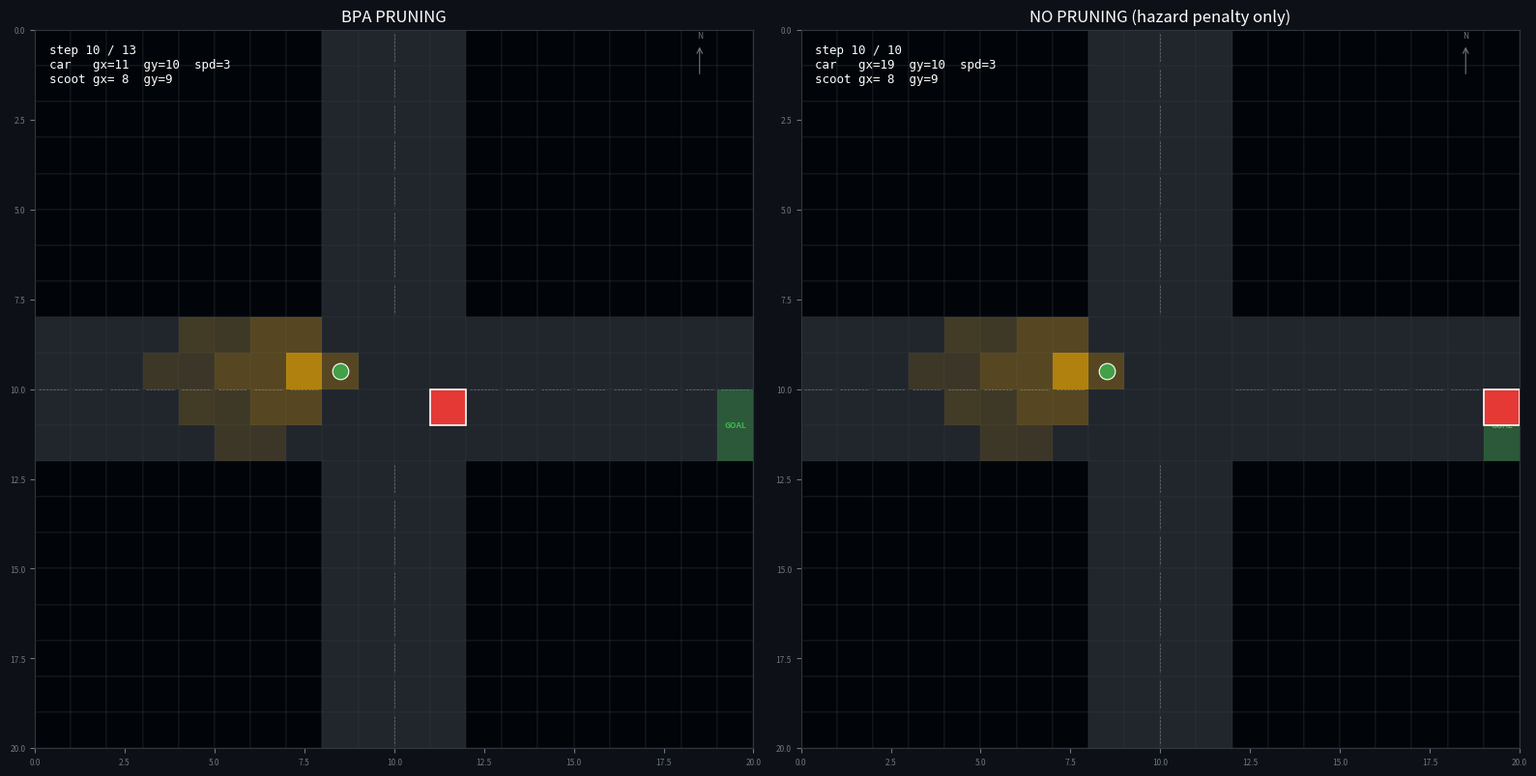

Reproduce this figure in Python.
"""
MCTS Square Grid — Intersection
=================================
20x20 grid. gy=0 is the TOP of the screen, gy=19 is the BOTTOM.

Road layout (drive-on-right)
-----------------------------
  E-W road : rows (gy) 8–11
    Eastbound lanes : gy = 10, 11   (right side going east)
    Westbound lanes : gy =  8,  9   (right side going west)
  N-S road : cols (gx) 8–11
    Northbound lanes : gx =  8,  9  (right side going north = west cols)
    Southbound lanes : gx = 10, 11  (right side going south = east cols)
  Intersection box  : gx 8–11, gy 8–11
  Four corner blocks : off-road, unreachable

Agents
------
  Car    : West → East, eastbound lane (gy=10 or 11).
           State = (gx, gy, speed)
             gx    : 0–19
             gy    : 10 or 11  (lane change allowed)
             speed : 0–3 blocks advanced per timestep
           Actions = all combos of:
             acceleration : -1, 0, +1  (clamped to [0, 3])
             lane change  : -1, 0, +1  (gy ± 1, clamped to eastbound lanes)
           → 9 actions total (3 accel × 3 lane)

  Scooter : South → West (fixed path, unknown to car).
             Starts gy=19 (bottom), drives north in northbound lane (gx=9),
             turns left (West) at intersection, exits westward (gy=11).
             Stochastic transitions: may veer or fail to turn.

MCTS
----
  Car knows the scooter's CURRENT position (visible) but not its future path.
  The cone { (gx,gy): (probability, depth) } encodes the predicted future.
  Cone pruning goes in get_children() — implement your threshold logic there.
"""

import math
import random
import matplotlib.pyplot as plt
import matplotlib.patches as mpatches
import matplotlib.colors as mcolors
from collections import deque
from typing import Optional


# ---------------------------------------------------------------------------
# Tunable parameters (all in one place)
# ---------------------------------------------------------------------------

# --- Grid and road layout ---
GRID_W, GRID_H = 20, 20
ROAD_HALF      = 2
CENTER         = 10
COL_LO, COL_HI = CENTER - ROAD_HALF, CENTER + ROAD_HALF   # 8,12 — N-S road cols
ROW_LO, ROW_HI = CENTER - ROAD_HALF, CENTER + ROAD_HALF   # 8,12 — E-W road rows
EASTBOUND_LANES = [10, 11]   # gy values for eastbound car lanes

# --- MCTS and planning ---
MCTS_ITERATIONS = 1000   # Number of MCTS rollouts per step
EXPLORATION     = 1.7    # UCB exploration constant
ROLLOUT_DEPTH   = 50     # Planning horizon (steps)
ROLLOUT_GAMMA   = 0.9    # Discount factor for future rewards

# --- Collision and cone ---
CONE_DEPTH              = 3     # How far to predict scooter cone
BPA_DEPTH               = 3     # BPA backtrack steps
COLLISION_APPROX_BUFFER = 4     # Cells/time for cone pruning
BPA_EPSILON             = 0.01  # BPA/collision truncation threshold

# --- Rewards and penalties (TUNED for yielding behavior, iteration 4) ---
# Hazard penalty disabled to test if car will proceed after yielding.
GOAL_REWARD          = 100.0 # Strong reward for reaching the goal
TIMESTEP_PENALTY     = 1.0  # Penalty per timestep
HAZARD_SCALE         = 10.0   # Hazard penalty disabled
LANE_PENALTY         = 10.0   # Penalty for lane change
INTERSECTION_PENALTY = 1.0   # Low penalty for being in intersection
JERK_PENALTY         = 1.0   # Penalty per unit of |ds|-1 (aggressive accel)

# --- Car setup ---
CAR_START  = (0, 10, 3)    # (gx=0, gy=10 inner eastbound lane, speed=2)
GOAL_GX    = GRID_W - 1    # 19
SPEED_MIN, SPEED_MAX = 0, 3

# --- Scooter setup ---
SCOOTER_START = (1, 11, GRID_H - 5)  # dir=N, gx=10, gy=16 (3 blocks higher)
SCOOTER_PATH  = ([0] * 6  # 10 steps north: gy 16->6 (westbound inner row)
               + [1]        # deterministic left turn: N->W
               + [0] * 13)  # forward west, exits top-left

# --- Car actions ---
CAR_ACTIONS  = [(ds, dl) for ds in (-2, -1, 0, 1, 2) for dl in (-1, 0, 1)]

# ---------------------------------------------------------------------------
# Map parameters (do not tune below here)
# ---------------------------------------------------------------------------

def is_road(gx: int, gy: int) -> bool:
    on_ew = ROW_LO <= gy < ROW_HI
    on_ns = COL_LO <= gx < COL_HI
    return on_ew or on_ns

def in_bounds(gx: int, gy: int) -> bool:
    return 0 <= gx < GRID_W and 0 <= gy < GRID_H

def is_valid(gx: int, gy: int) -> bool:
    return in_bounds(gx, gy) and is_road(gx, gy)

# ---------------------------------------------------------------------------
# Directions  0=E 1=N 2=W 3=S
# gy=0 is TOP so North = gy decreases, South = gy increases
# ---------------------------------------------------------------------------

DIR_DELTA = {0: (1, 0), 1: (0, -1), 2: (-1, 0), 3: (0, 1)}

def turn_left(d):  return (d + 1) % 4
def turn_right(d): return (d - 1) % 4

def animate_side_by_side(
    car_traj1, scooter_traj1, cones1,
    car_traj2, scooter_traj2, cones2,
    interval_ms: int = 500, save_gif: bool = True):
    """
    Show two simulations side by side:
    - Left: BPA pruning (current logic)
    - Right: No pruning (cone=None in get_children/mcts), but hazard penalties still apply
    """
    from matplotlib.animation import FuncAnimation, PillowWriter
    n_frames = min(len(car_traj1), len(car_traj2))
    fig, (ax1, ax2) = plt.subplots(1, 2, figsize=(16, 8), facecolor=DARK_BG)
    ax1.set_facecolor(DARK_BG)
    ax2.set_facecolor(DARK_BG)
    _draw_static_map(ax1)
    _draw_static_map(ax2)

    # --- Left (BPA pruning) ---
    cone_patches1 = {}
    for gx in range(GRID_W):
        for gy in range(GRID_H):
            if is_road(gx, gy):
                p = plt.Rectangle((gx, gy), 1, 1, facecolor=CONE_COL, edgecolor="none", alpha=0.0, zorder=3)
                ax1.add_patch(p)
                cone_patches1[(gx, gy)] = p
    car_rect1 = plt.Rectangle((0, 0), 1.0, 1.0, facecolor=CAR_COL, edgecolor="white", linewidth=1.2, zorder=6)
    ax1.add_patch(car_rect1)
    scooter_dot1, = ax1.plot([], [], "o", color=SCOOTER_COL, markersize=12, markeredgecolor="white", markeredgewidth=0.8, zorder=7)
    step_text1 = ax1.text(0.02, 0.98, "", transform=ax1.transAxes, color="white", fontsize=9, va="top", ha="left", fontfamily="monospace", zorder=8)

    # --- Right (No pruning) ---
    cone_patches2 = {}
    for gx in range(GRID_W):
        for gy in range(GRID_H):
            if is_road(gx, gy):
                p = plt.Rectangle((gx, gy), 1, 1, facecolor=CONE_COL, edgecolor="none", alpha=0.0, zorder=3)
                ax2.add_patch(p)
                cone_patches2[(gx, gy)] = p
    car_rect2 = plt.Rectangle((0, 0), 1.0, 1.0, facecolor=CAR_COL, edgecolor="white", linewidth=1.2, zorder=6)
    ax2.add_patch(car_rect2)
    scooter_dot2, = ax2.plot([], [], "o", color=SCOOTER_COL, markersize=12, markeredgecolor="white", markeredgewidth=0.8, zorder=7)
    step_text2 = ax2.text(0.02, 0.98, "", transform=ax2.transAxes, color="white", fontsize=9, va="top", ha="left", fontfamily="monospace", zorder=8)

    ax1.set_title("BPA PRUNING", color="white")
    ax2.set_title("NO PRUNING (hazard penalty only)", color="white")

    def _update(frame):
        t = frame % n_frames
        # --- Left (BPA pruning) ---
        car1 = car_traj1[t]
        scooter1 = scooter_traj1[t]
        cone1 = cones1[t]
        for p in cone_patches1.values():
            p.set_alpha(0.0)
        if cone1:
            max_p = max(v[0] for v in cone1.values()) or 1.0
            for (cgx, cgy), (prob, _) in cone1.items():
                if (cgx, cgy) in cone_patches1:
                    cone_patches1[(cgx, cgy)].set_alpha(min(0.1 + 0.55 * prob / max_p, 0.72))
        gx1, gy1, speed1 = car1
        car_rect1.set_xy((gx1, gy1))
        _, sx1, sy1 = scooter1
        scooter_dot1.set_data([sx1 + 0.5], [sy1 + 0.5])
        step_text1.set_text(f"step {t:>2d} / {len(car_traj1) - 1}\ncar   gx={gx1:>2d}  gy={gy1}  spd={speed1}\nscoot gx={sx1:>2d}  gy={sy1}")

        # --- Right (No pruning) ---
        car2 = car_traj2[t]
        scooter2 = scooter_traj2[t]
        cone2 = cones2[t]
        for p in cone_patches2.values():
            p.set_alpha(0.0)
        if cone2:
            max_p = max(v[0] for v in cone2.values()) or 1.0
            for (cgx, cgy), (prob, _) in cone2.items():
                if (cgx, cgy) in cone_patches2:
                    cone_patches2[(cgx, cgy)].set_alpha(min(0.1 + 0.55 * prob / max_p, 0.72))
        gx2, gy2, speed2 = car2
        car_rect2.set_xy((gx2, gy2))
        _, sx2, sy2 = scooter2
        scooter_dot2.set_data([sx2 + 0.5], [sy2 + 0.5])
        step_text2.set_text(f"step {t:>2d} / {len(car_traj2) - 1}\ncar   gx={gx2:>2d}  gy={gy2}  spd={speed2}\nscoot gx={sx2:>2d}  gy={sy2}")

        return (
            list(cone_patches1.values()) + [car_rect1, scooter_dot1, step_text1] +
            list(cone_patches2.values()) + [car_rect2, scooter_dot2, step_text2]
        )

    anim = FuncAnimation(
        fig, _update,
        frames=n_frames,
        interval=interval_ms,
        blit=False,
        repeat=True,
    )

    if save_gif:
        path = "mcts_intersection.gif"
        anim.save(path, writer=PillowWriter(fps=max(1, 1000 // interval_ms)))
        print(f"Saved {path}")

    plt.tight_layout()
    plt.show()

# ---------------------------------------------------------------------------
# Car movement
# ---------------------------------------------------------------------------

def car_apply_action(state: tuple, action: tuple) -> tuple:
    """
    Apply (delta_speed, delta_lane) to (gx, gy, speed).
    Car always faces East; advances gx by new_speed each timestep.
    """
    gx, gy, speed = state
    ds, dl = action

    new_speed = max(SPEED_MIN, min(SPEED_MAX, speed + ds))
    new_gy    = max(min(EASTBOUND_LANES), min(max(EASTBOUND_LANES), gy + dl))
    new_gx    = min(gx + new_speed, GRID_W - 1)

    # Revert lane change if it lands off-road mid-advance
    if new_speed > 0 and not is_valid(new_gx, new_gy):
        new_gy = gy

    return (new_gx, new_gy, new_speed)

# ---------------------------------------------------------------------------
# Scooter movement
# ---------------------------------------------------------------------------

def _sc_apply(state: tuple, action: int) -> tuple:
    direction, gx, gy = state
    if   action == 0: new_dir = direction
    elif action == 1: new_dir = turn_left(direction)
    elif action == 2: new_dir = turn_right(direction)
    dx, dy = DIR_DELTA[new_dir]
    ngx = gx + (dx if action == 0 else 0)
    ngy = gy + (dy if action == 0 else 0)
    if not is_valid(ngx, ngy):
        ngx, ngy = gx, gy
    return (new_dir, ngx, ngy)

def scooter_sample(state: tuple, intended: int) -> tuple:
    """Deterministic: scooter always executes SCOOTER_PATH exactly."""
    return _sc_apply(state, intended)

# ---------------------------------------------------------------------------
# Scooter cone
# ---------------------------------------------------------------------------

from collections import defaultdict

def convolve_kernels(k1: dict, k2: dict) -> dict:
    """
    k1, k2: {(ix, iy): weight}, centred at (0,0).
    Returns {(ix, iy): weight} for (k1 * k2).
    """
    out = defaultdict(float)
    for (x1, y1), w1 in k1.items():
        for (x2, y2), w2 in k2.items():
            out[(x1 + x2, y1 + y2)] += w1 * w2
    return dict(out)

def build_depth_kernels(max_depth: int) -> list[dict]:
    """
    Returns kernels[d] = dict for depth d (1..max_depth), with
    kernels[d] = K convolved with itself d times.
    """
    # Base 3x3 kernel centred at (0,0)
    base = {
        (0, -1): 0.125,
        (-1, 0): 0.125,
        (0, 0):  0.5,
        (1, 0):  0.125,
        (0, 1):  0.125,
    }
    kernels = [None]  # index 0 unused
    current = base
    for d in range(1, max_depth + 1):
        if d > 1:
            current = convolve_kernels(current, base)
        kernels.append(current)
    kernels.append(current)
    return kernels

def build_scooter_cone(
    scooter_state: tuple,
    scooter_path: list,
    max_depth=CONE_DEPTH,
    min_prob: float = 0.01,
) -> dict:
    """
    Returns {(gx, gy): (prob, depth)}.
    At depth d, uses K convolved with itself d times (support (2d+1)x(2d+1)).
    """
    depth_kernels = build_depth_kernels(max_depth)
    cone: dict = {}
    state = scooter_state

    def _rotate_local(dx: int, dy: int, facing: int) -> tuple[int, int]:
        if facing == 0:   # up
            return dx, dy
        elif facing == 1: # right
            return dy, -dx
        elif facing == 2: # down
            return -dx, -dy
        elif facing == 3: # left
            return -dy, dx
        return dx, dy

    for d in range(1, max_depth + 1):
        facing, gx, gy = state

        # One step ahead of scooter at this depth
        adx, ady = DIR_DELTA[facing]
        ahead_x, ahead_y = gx + adx, gy + ady

        kernel_d = depth_kernels[d]
        # Collect world cells for this depth
        depth_probs = {}

        for (ix, iy), w in kernel_d.items():
            if w <= 0.0:
                continue
            # (ix, iy) is local offset around ahead cell, before rotation
            wdx, wdy = _rotate_local(ix, iy, facing)
            nx, ny = ahead_x + wdx, ahead_y + wdy
            if not is_valid(nx, ny):
                continue
            depth_probs[(nx, ny)] = depth_probs.get((nx, ny), 0.0) + w

        if not depth_probs:
            # advance scooter and continue
            if d < len(scooter_path):
                intended = scooter_path[d - 1]
                state = _sc_apply(state, intended)
            continue

        # Renormalise this depth slice
        total_mass = sum(depth_probs.values())
        for (nx, ny), w in depth_probs.items():
            prob = w / total_mass
            if prob < min_prob:
                continue
            cell = (nx, ny)
            if cell not in cone:
                cone[cell] = (prob, d)
            elif cone[cell][1] > d:  # earlier depth wins
                cone[cell] = (prob, d)
            elif cone[cell][1] == d:
                cone[cell] = (max(cone[cell][0], prob), d)

        # advance scooter for next depth
        if d < len(scooter_path):
            intended = scooter_path[d - 1]
            state = _sc_apply(state, intended)

    return cone

# ---------------------------------------------------------------------------
# ★  HOOK 1 — get_children  (add your cone pruning here)
# ---------------------------------------------------------------------------

def get_children(state: tuple, cone: dict = None, tree_depth: int = 0) -> list:
    """
    Return valid (delta_speed, delta_lane) actions from car state.
    """
    gx, gy, speed = state
    candidates = []

    # Existing candidate filtering (unchanged)
    for ds, dl in CAR_ACTIONS:
        new_speed = max(SPEED_MIN, min(SPEED_MAX, speed + ds))
        new_gy    = gy + dl

        if new_gy not in EASTBOUND_LANES:
            continue

        if new_speed > SPEED_MAX or new_speed < SPEED_MIN:
            continue

        # Allow acceleration from speed 0, even with lane change
        if speed == 0 and new_speed == 0 and dl != 0:
            continue

        new_gx = min(gx + new_speed, GRID_W - 1)

        if not is_valid(new_gx, new_gy):
            continue

        candidates.append((ds, dl))

    # Debug: print available actions if car is stuck at (16, 10, 0)
    # if gx == 16 and gy == 10 and speed == 0:
        # print(f"[DEBUG] get_children at (16,10,0): candidates = {candidates}")

    # CONE PRUNING: filter candidates, including intermediate states
    if cone:
        safe_actions = []
        for action in candidates:  # candidates definitely exists here
            next_state = car_apply_action(state, action)
            ngx, ngy, _ = next_state
            
            is_hazardous = False
            
            # Check all intermediate gx values when accelerating/decelerating
            # (moving from gx to ngx along the current lane gy)
            # Also check adjacent lanes since scooter might be crossing
            for intermediate_gx in range(gx + 1, ngx + 1):
                # Check current lane and adjacent lanes
                for check_gy in [gy - 1, gy, gy + 1]:
                    if check_gy < 0 or check_gy >= GRID_H:
                        continue
                    if (intermediate_gx, check_gy) in cone:
                        cone_prob, cone_depth = cone[(intermediate_gx, check_gy)]
                        # Check current tree_depth and future tree_depths within buffer
                        for check_depth in range(tree_depth, tree_depth + COLLISION_APPROX_BUFFER + 1):
                            if abs(check_depth - cone_depth) <= COLLISION_APPROX_BUFFER and cone_prob > BPA_EPSILON:
                                is_hazardous = True
                                break
                        if is_hazardous:
                            break
                if is_hazardous:
                    break
            
            # Check all intermediate gy values when changing lanes
            # (moving from gy to ngy along the final gx ngx)
            # Also check adjacent gx positions
            if not is_hazardous:
                start_gy = min(gy, ngy)
                end_gy = max(gy, ngy)
                for intermediate_gy in range(start_gy, end_gy + 1):
                    # Check current gx and adjacent gx
                    for check_gx in [ngx - 1, ngx, ngx + 1]:
                        if check_gx < 0 or check_gx >= GRID_W:
                            continue
                        if (check_gx, intermediate_gy) in cone:
                            cone_prob, cone_depth = cone[(check_gx, intermediate_gy)]
                            # Check current tree_depth and future tree_depths within buffer
                            for check_depth in range(tree_depth, tree_depth + COLLISION_APPROX_BUFFER + 1):
                                if abs(check_depth - cone_depth) <= COLLISION_APPROX_BUFFER and cone_prob > BPA_EPSILON:
                                    is_hazardous = True
                                    break
                            if is_hazardous:
                                break
                    if is_hazardous:
                        break
            
            if not is_hazardous:
                safe_actions.append(action)
        
        # Use safe_actions if any, else fallback to original candidates
        candidates = safe_actions if safe_actions else candidates
    
    return candidates if candidates else [(0, 0)]

# ---------------------------------------------------------------------------
# BPA  (Backtracking Process Algorithm)
# ---------------------------------------------------------------------------

def _car_predecessors(target_state: tuple) -> list:
    """
    Invert car_apply_action: return all (prev_state, action) pairs that
    reach target_state in one deterministic step. Used by BPA backtracking.
    """
    tgx, tgy, tspeed = target_state
    result = []
    for prev_speed in range(SPEED_MIN, SPEED_MAX + 1):
        for prev_gy in EASTBOUND_LANES:
            for action in CAR_ACTIONS:
                ds, dl = action
                new_speed = max(SPEED_MIN, min(SPEED_MAX, prev_speed + ds))
                if new_speed != tspeed:
                    continue
                new_gy = max(min(EASTBOUND_LANES),
                             min(max(EASTBOUND_LANES), prev_gy + dl))
                if new_gy != tgy:
                    continue
                prev_gx = tgx - new_speed
                if not (0 <= prev_gx < GRID_W):
                    continue
                if new_speed == prev_speed and ds != 0:
                    continue
                if new_speed == 0 and dl != 0:
                    continue
                result.append(((prev_gx, prev_gy, prev_speed), action))
    return result


def build_bpa_hazard_map(cone: dict) -> dict:
    """
    Backtracking Process Algorithm (Algorithm 1).

    Top event: car in any cone cell at matching scooter depth.
    Backtracks BPA_DEPTH steps. Each predecessor probability =
    cone_prob / n_valid_actions (uniform MCTS prior). Paths below
    BPA_EPSILON are truncated per Algorithm 1.

    Returns { (gx, gy, speed, tree_depth) : hazard_probability in [0,1] }
    """
    from collections import deque
    hazard_map: dict = {}

    def _record(state, depth, prob):
        key = (*state, depth)
        hazard_map[key] = max(hazard_map.get(key, 0.0), prob)

    queue = deque()
    for (cgx, cgy), (cone_prob, cone_depth) in cone.items():
        if cone_prob < BPA_EPSILON:
            continue
        for spd in range(SPEED_MIN, SPEED_MAX + 1):
            top = (cgx, cgy, spd)
            _record(top, cone_depth, cone_prob)
            queue.append((top, cone_depth, cone_prob))

    for _ in range(BPA_DEPTH):
        next_q = deque()
        visited: set = set()
        while queue:
            state, depth, prob = queue.popleft()
            if depth <= 0:
                continue
            prev_depth = depth - 1
            for prev_state, action in _car_predecessors(state):
                n = max(len(get_children(prev_state)), 1)
                tp = prob / n
                if tp < BPA_EPSILON:
                    continue
                _record(prev_state, prev_depth, tp)
                key = (*prev_state, prev_depth)
                if key not in visited:
                    visited.add(key)
                    next_q.append((prev_state, prev_depth, tp))
        queue = next_q

    for k in hazard_map:
        hazard_map[k] = min(hazard_map[k], 1.0)
    return hazard_map


# ---------------------------------------------------------------------------
# ★  HOOK 2 — Terminal
# ---------------------------------------------------------------------------

def is_terminal(state: tuple) -> bool:
    gx, gy, speed = state
    return gx >= GOAL_GX


def reached_planning_horizon(depth: int, start_depth: int) -> bool:
    """Relative horizon so each MCTS call gets the full rollout budget."""
    return (depth - start_depth) >= ROLLOUT_DEPTH

# ---------------------------------------------------------------------------
# ★  HOOK 3 — Reward
# ---------------------------------------------------------------------------

# Module-level hazard map — updated each simulation step
_hazard_map: dict = {}


def reward(state: tuple, next_state: tuple, depth: int = 0, cone: dict=None) -> float:
    """
    +1.0 at goal (GOAL_REWARD).
    -1.0 per timestep (TIMESTEP_PENALTY cost for waiting).
    All other penalties are disabled (0).
    """
    gx,  gy,  spd    = state
    ngx, ngy, nspeed = next_state
    
    if ngx >= GOAL_GX:
        return GOAL_REWARD
    lane_penalty = -LANE_PENALTY if ngy != gy else 0.0
    in_intersection = COL_LO <= ngx < COL_HI and ROW_LO <= ngy < ROW_HI
    intersection_penalty = -INTERSECTION_PENALTY if in_intersection else 0.0
    ds = abs(nspeed - spd)
    jerk_penalty = -JERK_PENALTY * max(0, ds - 1)

    return (
        -TIMESTEP_PENALTY
        + lane_penalty
        + intersection_penalty
        + jerk_penalty
    )

# Module-level: reward_no_bpa for use in animate
def reward_no_bpa(state: tuple, next_state: tuple, depth: int = 0, cone: dict=None) -> float:
    """
    Same as reward(), but ignores hazard penalties (hazard_pen and scooter_cutoff_penalty).
    """
    gx,  gy,  spd    = state
    ngx, ngy, nspeed = next_state
    if ngx >= GOAL_GX:
        return GOAL_REWARD
    lane_penalty = -LANE_PENALTY if ngy != gy else 0.0
    in_intersection = COL_LO <= ngx < COL_HI and ROW_LO <= ngy < ROW_HI
    intersection_penalty = -INTERSECTION_PENALTY if in_intersection else 0.0
    ds           = abs(nspeed - spd)
    jerk_penalty = -JERK_PENALTY * max(0, ds - 1)
    hazard_prob = _hazard_map.get((ngx, ngy, nspeed, depth), 0.0)
    hazard_pen = -HAZARD_SCALE * hazard_prob

    scooter_cutoff_penalty = 0.0
    if cone:
        for (cx, cy), (cprob, cdepth) in cone.items():
            dist = abs(cx - ngx) + abs(cy - ngy)
            time_diff = abs(cdepth - depth)
            if dist <= COLLISION_APPROX_BUFFER and time_diff <= COLLISION_APPROX_BUFFER:
                risk = cprob * (3.0 - dist) * (1.0 / (1 + time_diff))
                scooter_cutoff_penalty -= HAZARD_SCALE * risk

    return (
        -TIMESTEP_PENALTY
        + lane_penalty
        + intersection_penalty
        + hazard_pen
        + jerk_penalty
    )

# ---------------------------------------------------------------------------
# ★  HOOK 4 — Rollout
# ---------------------------------------------------------------------------

def rollout(state: tuple, cone: dict, start_depth: int) -> float:
    current  = state
    total    = 0.0
    discount = 1.0
    rollout_depth = start_depth
    for _ in range(ROLLOUT_DEPTH):
        if is_terminal(current):
            break
        # PASS cone + incrementing depth to match tree!
        actions = get_children(current, cone=cone, tree_depth=rollout_depth)
        if not actions:  # safety
            break
        action = _rollout_policy(current, actions)
        next_state = car_apply_action(current, action)
        total += discount * reward(current, next_state, rollout_depth, cone)
        discount *= ROLLOUT_GAMMA
        current = next_state
        rollout_depth += 1  # advance rollout depth
    return total

def _rollout_policy(state: tuple, actions: list) -> tuple:
    """Always push forward: prefer accel with no lane change.
    Fall back to any forward action, then any action.
    Never change lanes during rollout (avoids the -2 penalty).
    """
    # 1st choice: accelerate straight
    accel_straight = [(ds, dl) for ds, dl in actions if ds > 0 and dl == 0]
    if accel_straight:
        return accel_straight[0]
    # 2nd choice: coast straight
    coast_straight = [(ds, dl) for ds, dl in actions if ds == 0 and dl == 0]
    if coast_straight:
        return coast_straight[0]
    # Fallback
    return random.choice(actions)

# ---------------------------------------------------------------------------
# Node + MCTS
# ---------------------------------------------------------------------------

class Node:
    def __init__(self, state, parent=None, action=None, depth=0):
        self.state    = state
        self.parent   = parent
        self.action   = action
        self.children = []
        self.visits   = 0
        self.value    = 0.0
        self.depth    = depth

    @property
    def q(self):
        return self.value / self.visits if self.visits > 0 else float("-inf")

    def ucb1(self, c):
        if self.visits == 0:
            return float("inf")
        return self.q + c * math.sqrt(math.log(self.parent.visits) / self.visits)

    def is_fully_expanded(self):
        return len(self.children) == len(get_children(self.state))

    def best_child(self, c):
        return max(self.children, key=lambda n: n.ucb1(c))


def _select(node, c, cone, root_depth):
    while (
        node.is_fully_expanded()
        and not is_terminal(node.state)
        and not reached_planning_horizon(node.depth, root_depth)
    ):
        node = node.best_child(c)
    return node

def _expand(node, cone, root_depth):
    if is_terminal(node.state) or reached_planning_horizon(node.depth, root_depth):
        return node
    tried   = {ch.action for ch in node.children}
    untried = [a for a in get_children(node.state, cone, node.depth) if a not in tried]
    if not untried:
        return node
    action    = untried[0]
    new_state = car_apply_action(node.state, action)
    child     = Node(new_state, parent=node, action=action, depth=node.depth + 1)
    node.children.append(child)
    return child

def _backprop(node, r):
    while node:
        node.visits += 1
        node.value  += r
        node = node.parent

def mcts(root_state: tuple, cone: dict = None, tree_depth: int = 0,
         num_iter: int = MCTS_ITERATIONS, c: float = EXPLORATION) -> tuple:
    root = Node(root_state, depth=tree_depth)
    for i in range(num_iter):
        leaf  = _select(root, c, cone, root.depth)
        child = _expand(leaf, cone, root.depth)
        # Include immediate transition reward + discounted rollout reward
        transition_r = reward(leaf.state, child.state, leaf.depth, cone)
        rollout_r = rollout(child.state, cone, child.depth)
        r = transition_r + ROLLOUT_GAMMA * rollout_r
        _backprop(child, r)
    
    if not root.children:
        return (0, 0)

    # Choose the action with the highest Q-value
    return max(root.children, key=lambda n: n.q).action

# ---------------------------------------------------------------------------
# Simulation  (records per-step cones for animation)
# ---------------------------------------------------------------------------

def simulate(max_steps: int = 40, prune: bool = True) -> tuple:
    """
    Returns
    -------
    car_traj     : list of (gx, gy, speed) per step
    scooter_traj : list of (dir, gx, gy)   per step
    cones        : list of cone dicts, one per step (same length as trajs)
    """
    car_state     = CAR_START
    scooter_state = SCOOTER_START
    car_traj      = [car_state]
    scooter_traj  = [scooter_state]
    cones         = []

    for step in range(max_steps):
        remaining = SCOOTER_PATH[step:] if step < len(SCOOTER_PATH) else [0]
        cone = build_scooter_cone(
            scooter_state, remaining
        )
        cones.append(cone)

        # BPA: build hazard map from current scooter cone each step
        global _hazard_map
        _hazard_map = build_bpa_hazard_map(cone)

        # print(f"[DEBUG] simulate: step={step}, car_state={car_state}")
        if is_terminal(car_state):
            print(f"  Goal reached at step {step}!")
            break

        car_action  = mcts(car_state, cone=cone, tree_depth=step)
        car_next    = car_apply_action(car_state, car_action)

        sc_intended = SCOOTER_PATH[step] if step < len(SCOOTER_PATH) else 0
        sc_next     = scooter_sample(scooter_state, sc_intended)

        ds, dl = car_action
        print(f"  Step {step:3d} | "
              f"car ({car_state[0]:2d},{car_state[1]} spd={car_state[2]}) "
              f"accel={ds:+d} lane={dl:+d} "
              f"→ ({car_next[0]:2d},{car_next[1]} spd={car_next[2]}) | "
              f"scooter ({scooter_state[1]:2d},{scooter_state[2]:2d})"
              f"→ ({sc_next[1]:2d},{sc_next[2]:2d})")

        car_state     = car_next
        scooter_state = sc_next
        # print(f"[DEBUG] after action: step={step}, car_state={car_state}, car_action={car_action}")
        car_traj.append(car_state)
        scooter_traj.append(scooter_state)

    while len(cones) < len(car_traj):
        cones.append(cones[-1] if cones else {})

    return car_traj, scooter_traj, cones

# ---------------------------------------------------------------------------
# Animation
# ---------------------------------------------------------------------------

DARK_BG     = "#0d1117"
ROAD_COL    = "#21262d"
OFFROAD_COL = "#010409"
GRID_LINE   = "#30363d"
LANE_LINE   = "#6e7681"
GOAL_COL    = "#3fb950"
CAR_COL     = "#e53935"    # red rectangle
SCOOTER_COL = "#43a047"    # green dot
CONE_COL    = "#ffb300"    # amber cone


def _draw_static_map(ax):
    """Draw road grid, lane markings, goal — called once before animation."""
    for gx in range(GRID_W):
        for gy in range(GRID_H):
            fc = ROAD_COL if is_road(gx, gy) else OFFROAD_COL
            ax.add_patch(plt.Rectangle(
                (gx, gy), 1, 1,
                facecolor=fc, edgecolor=GRID_LINE, linewidth=0.3, zorder=1))

    # E-W centre dashes
    cy = (ROW_LO + ROW_HI) / 2
    for gx in range(GRID_W):
        if COL_LO <= gx < COL_HI:
            continue
        ax.plot([gx + 0.1, gx + 0.9], [cy, cy],
                color=LANE_LINE, lw=0.5, ls="--", zorder=2)

    # N-S centre dashes
    cx = (COL_LO + COL_HI) / 2
    for gy in range(GRID_H):
        if ROW_LO <= gy < ROW_HI:
            continue
        ax.plot([cx, cx], [gy + 0.1, gy + 0.9],
                color=LANE_LINE, lw=0.5, ls="--", zorder=2)

    # Goal
    ax.add_patch(plt.Rectangle(
        (GOAL_GX, min(EASTBOUND_LANES)), 1, len(EASTBOUND_LANES),
        facecolor=GOAL_COL, alpha=0.35, linewidth=0, zorder=2))
    ax.text(GOAL_GX + 0.5, min(EASTBOUND_LANES) + 1.0, "GOAL",
            ha="center", va="center",
            color=GOAL_COL, fontsize=6, fontweight="bold", zorder=3)

    # Compass
    ax.annotate("", xy=(18.5, 0.4), xytext=(18.5, 1.3),
                arrowprops=dict(arrowstyle="->", color=LANE_LINE, lw=0.8))
    ax.text(18.5, 0.15, "N", color=LANE_LINE, fontsize=6,
            ha="center", va="center")

    ax.set_xlim(0, GRID_W)
    ax.set_ylim(GRID_H, 0)   # gy=0 at top
    ax.set_aspect("equal")
    ax.tick_params(colors=LANE_LINE, labelsize=6)
    for sp in ax.spines.values():
        sp.set_edgecolor(GRID_LINE)


def animate(car_traj: list, scooter_traj: list, cones: list,
            interval_ms: int = 500, save_gif: bool = True):
    """
    Looping frame-by-frame animation.

    Each frame shows
    ----------------
    • Amber cone cells   — opacity ∝ collision probability at this timestep
    • Red rectangle      — car (width scales with speed)
    • Green circle       — scooter
    • HUD                — step, car speed, positions
    """
    from matplotlib.animation import FuncAnimation, PillowWriter
    import matplotlib.lines as mlines

    n_frames = len(car_traj)

    fig, (ax, ax2) = plt.subplots(1, 2, figsize=(15, 8), facecolor=DARK_BG, gridspec_kw={'width_ratios': [2, 1]})
    ax.set_facecolor(DARK_BG)
    ax2.set_facecolor(DARK_BG)
    _draw_static_map(ax)

    # Pre-create one Rectangle per road cell for the cone overlay.
    # We toggle alpha each frame rather than adding/removing patches.
    cone_patches = {}
    for gx in range(GRID_W):
        for gy in range(GRID_H):
            if is_road(gx, gy):
                p = plt.Rectangle(
                    (gx, gy), 1, 1,
                    facecolor=CONE_COL, edgecolor="none",
                    alpha=0.0, zorder=3)
                ax.add_patch(p)
                cone_patches[(gx, gy)] = p

    # Car — red horizontal rectangle, centred on the cell
    car_rect = plt.Rectangle(
        (0, 0), 1.0, 1.0,
        facecolor=CAR_COL, edgecolor="white",
        linewidth=1.2, zorder=6)
    ax.add_patch(car_rect)

    # Scooter — green filled circle
    scooter_dot, = ax.plot([], [], "o",
                           color=SCOOTER_COL, markersize=12,
                           markeredgecolor="white", markeredgewidth=0.8,
                           zorder=7)

    # HUD text
    step_text = ax.text(
        0.02, 0.98, "", transform=ax.transAxes,
        color="white", fontsize=9, va="top", ha="left",
        fontfamily="monospace", zorder=8)

    # Legend
    car_handle  = mpatches.Patch(color=CAR_COL,     label="Car (MCTS)")
    sc_handle   = mlines.Line2D([], [], color=SCOOTER_COL, marker="o",
                                linestyle="none", markersize=9, label="Scooter")
    cone_handle = mpatches.Patch(color=CONE_COL, alpha=0.55, label="Scooter cone")
    ax.legend(handles=[car_handle, sc_handle, cone_handle],
              loc="upper left", facecolor="#161b22",
              labelcolor="white", edgecolor=GRID_LINE, fontsize=8)

    ax.set_title("MCTS Intersection — Car (W→E) vs Scooter (S→W)",
                 color="white", fontsize=11, pad=8)

    def _update(frame):
        t = frame % n_frames   # loop

        car     = car_traj[t]
        scooter = scooter_traj[t]
        cone    = cones[t]

        # -- Cone: clear all, then shade active cells ------------------------
        for p in cone_patches.values():
            p.set_alpha(0.0)
        if cone:
            max_p = max(v[0] for v in cone.values()) or 1.0
            for (cgx, cgy), (prob, _) in cone.items():
                if (cgx, cgy) in cone_patches:
                    cone_patches[(cgx, cgy)].set_alpha(
                        min(0.1 + 0.55 * prob / max_p, 0.72))

        # -- Car rectangle: width grows with speed ---------------------------
        gx, gy, speed = car
        w = max(0.6, min(speed + 0.8, 3.6))
        h = 0.55
        car_rect.set_xy((gx, gy))

        # -- Scooter dot -----------------------------------------------------
        _, sx, sy = scooter
        scooter_dot.set_data([sx + 0.5], [sy + 0.5])

        # -- HUD -------------------------------------------------------------
        step_text.set_text(
            f"step {t:>2d} / {n_frames - 1}\n"
            f"car   gx={gx:>2d}  gy={gy}  spd={speed}\n"
            f"scoот gx={sx:>2d}  gy={sy}")

        # -- Action reward comparison (bar chart) ----------------------------
        ax2.clear()
        ax2.set_facecolor(DARK_BG)
        ax2.set_title("Action Rewards: With vs. Without BPA", color="white")
        ax2.set_ylabel("Immediate Reward", color="white")
        ax2.tick_params(axis='x', colors='white')
        ax2.tick_params(axis='y', colors='white')
        ax2.spines['bottom'].set_color('white')
        ax2.spines['top'].set_color('white')
        ax2.spines['right'].set_color('white')
        ax2.spines['left'].set_color('white')

        # Compute available actions and rewards with BPA
        actions_bpa = get_children(car, cone=cone, tree_depth=t)
        rewards_bpa = []
        for action in actions_bpa:
            next_state = car_apply_action(car, action)
            r = reward(car, next_state, t, cone)
            rewards_bpa.append((action, r))

        # Compute available actions and rewards without BPA (cone=None, reward_no_bpa)
        actions_no_bpa = get_children(car, cone=None, tree_depth=t)
        rewards_no_bpa = []
        for action in actions_no_bpa:
            next_state = car_apply_action(car, action)
            r = reward_no_bpa(car, next_state, t, cone)
            rewards_no_bpa.append((action, r))

        # Union of all actions for x-axis
        all_actions = sorted(set([a for a, _ in rewards_bpa] + [a for a, _ in rewards_no_bpa]))
        x = range(len(all_actions))
        bpa_vals = [dict(rewards_bpa).get(a, float('nan')) for a in all_actions]
        no_bpa_vals = [dict(rewards_no_bpa).get(a, float('nan')) for a in all_actions]

        bar_width = 0.4
        ax2.bar([i - bar_width/2 for i in x], bpa_vals, width=bar_width, label='With BPA', color='#e53935', alpha=0.7)
        ax2.bar([i + bar_width/2 for i in x], no_bpa_vals, width=bar_width, label='No BPA', color='#43a047', alpha=0.7)
        ax2.set_xticks(list(x))
        ax2.set_xticklabels([str(a) for a in all_actions], rotation=45, ha='right', color='white', fontsize=8)
        ax2.legend(facecolor=DARK_BG, edgecolor='white', fontsize=8)
        ax2.grid(True, axis='y', color='#444', alpha=0.3)

        return list(cone_patches.values()) + [car_rect, scooter_dot, step_text]


    # Blitting does not work well with multiple axes/subplots (esp. bar charts)
    anim = FuncAnimation(
        fig, _update,
        frames=n_frames,
        interval=interval_ms,
        blit=False,  # Disable blitting for subplot compatibility
        repeat=True,
    )

    if save_gif:
        path = "mcts_intersection.gif"
        anim.save(path, writer=PillowWriter(fps=max(1, 1000 // interval_ms)))
        print(f"Saved {path}")

    plt.tight_layout()
    plt.show()
    return anim


# ---------------------------------------------------------------------------
# Entry point
# ---------------------------------------------------------------------------

if __name__ == "__main__":
    print("=== MCTS Intersection: Car (W→E) vs Scooter (S→W) ===")
    print(f"Grid      : {GRID_W}×{GRID_H}  (gy=0=top, gy=19=bottom)")
    print(f"E-W road  : rows {ROW_LO}–{ROW_HI-1}  |  N-S road: cols {COL_LO}–{COL_HI-1}")
    print(f"Car start : gx={CAR_START[0]}, gy={CAR_START[1]}, speed={CAR_START[2]}"
        f"  →  goal gx={GOAL_GX}")
    print(f"Scooter   : dir=N, gx={SCOOTER_START[1]}, gy={SCOOTER_START[2]} (bottom)"
        f"  →  turns W at intersection\n")

    print("Simulating with BPA pruning (left)...")
    car_traj1, scooter_traj1, cones1 = simulate(max_steps=40, prune=True)
    print("Simulating without pruning (right)...")
    car_traj2, scooter_traj2, cones2 = simulate(max_steps=40, prune=False)

    final1 = car_traj1[-1]
    final2 = car_traj2[-1]
    print(f"\nLEFT (BPA pruning): Car steps    : {len(car_traj1)}")
    print(f"LEFT (BPA pruning): Car final    : gx={final1[0]}, gy={final1[1]}, speed={final1[2]}")
    print(f"LEFT (BPA pruning): Goal reached : {final1[0] >= GOAL_GX}")
    print(f"\nRIGHT (No pruning): Car steps    : {len(car_traj2)}")
    print(f"RIGHT (No pruning): Car final    : gx={final2[0]}, gy={final2[1]}, speed={final2[2]}")
    print(f"RIGHT (No pruning): Goal reached : {final2[0] >= GOAL_GX}")

    animate_side_by_side(car_traj1, scooter_traj1, cones1, car_traj2, scooter_traj2, cones2, interval_ms=500, save_gif=True)
